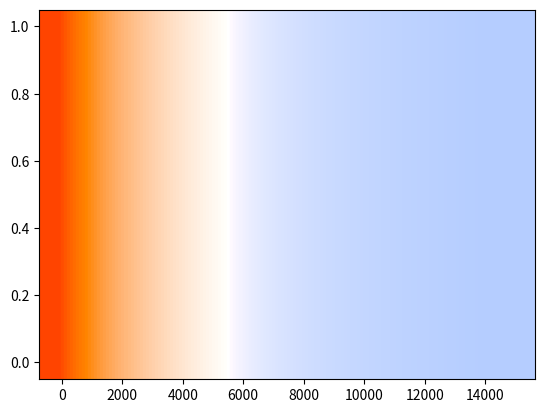

This chart was generated by the following Python code:
"""
    Based on: http://www.tannerhelland.com/4435/convert-temperature-rgb-algorithm-code/
    Comments resceived: https://gist.github.com/petrklus/b1f427accdf7438606a6
    Original pseudo code:
    
    Set Temperature = Temperature \ 100
    
    Calculate Red:
    If Temperature <= 66 Then
        Red = 255
    Else
        Red = Temperature - 60
        Red = 329.698727446 * (Red ^ -0.1332047592)
        If Red < 0 Then Red = 0
        If Red > 255 Then Red = 255
    End If
    
    Calculate Green:
    If Temperature <= 66 Then
        Green = Temperature
        Green = 99.4708025861 * Ln(Green) - 161.1195681661
        If Green < 0 Then Green = 0
        If Green > 255 Then Green = 255
    Else
        Green = Temperature - 60
        Green = 288.1221695283 * (Green ^ -0.0755148492)
        If Green < 0 Then Green = 0
        If Green > 255 Then Green = 255
    End If
    
    Calculate Blue:
    If Temperature >= 66 Then
        Blue = 255
    Else
        If Temperature <= 19 Then
            Blue = 0
        Else
            Blue = Temperature - 10
            Blue = 138.5177312231 * Ln(Blue) - 305.0447927307
            If Blue < 0 Then Blue = 0
            If Blue > 255 Then Blue = 255
        End If
    End If
"""

import math
def convert_K_to_RGB(colour_temperature):
    """
    Converts from K to RGB, algorithm courtesy of 
    http://www.tannerhelland.com/4435/convert-temperature-rgb-algorithm-code/
    """
    #range check
    if colour_temperature < 1000: 
        colour_temperature = 1000
    elif colour_temperature > 40000:
        colour_temperature = 40000
    
    tmp_internal = colour_temperature / 100.0
    
    # red 
    if tmp_internal <= 66:
        red = 255
    else:
        tmp_red = 329.698727446 * math.pow(tmp_internal - 60, -0.1332047592)
        if tmp_red < 0:
            red = 0
        elif tmp_red > 255:
            red = 255
        else:
            red = tmp_red
    
    # green
    if tmp_internal <=66:
        tmp_green = 99.4708025861 * math.log(tmp_internal) - 161.1195681661
        if tmp_green < 0:
            green = 0
        elif tmp_green > 255:
            green = 255
        else:
            green = tmp_green
    else:
        tmp_green = 288.1221695283 * math.pow(tmp_internal - 60, -0.0755148492)
        if tmp_green < 0:
            green = 0
        elif tmp_green > 255:
            green = 255
        else:
            green = tmp_green
    
    # blue
    if tmp_internal >=66:
        blue = 255
    elif tmp_internal <= 19:
        blue = 0
    else:
        tmp_blue = 138.5177312231 * math.log(tmp_internal - 10) - 305.0447927307
        if tmp_blue < 0:
            blue = 0
        elif tmp_blue > 255:
            blue = 255
        else:
            blue = tmp_blue
    
    return red, green, blue
    


if __name__ == "__main__":
    print("Preview requires matplotlib")
    from matplotlib import pyplot as plt

    step_size = 100
    for i in range(0, 15000, step_size):
        color = list(map(lambda div: div/255.0, convert_K_to_RGB(i))) + [1]
        print(color)
        plt.plot((i, i), (0, 1), linewidth=step_size/2.0, linestyle="-", color=color)
    
    plt.show()  